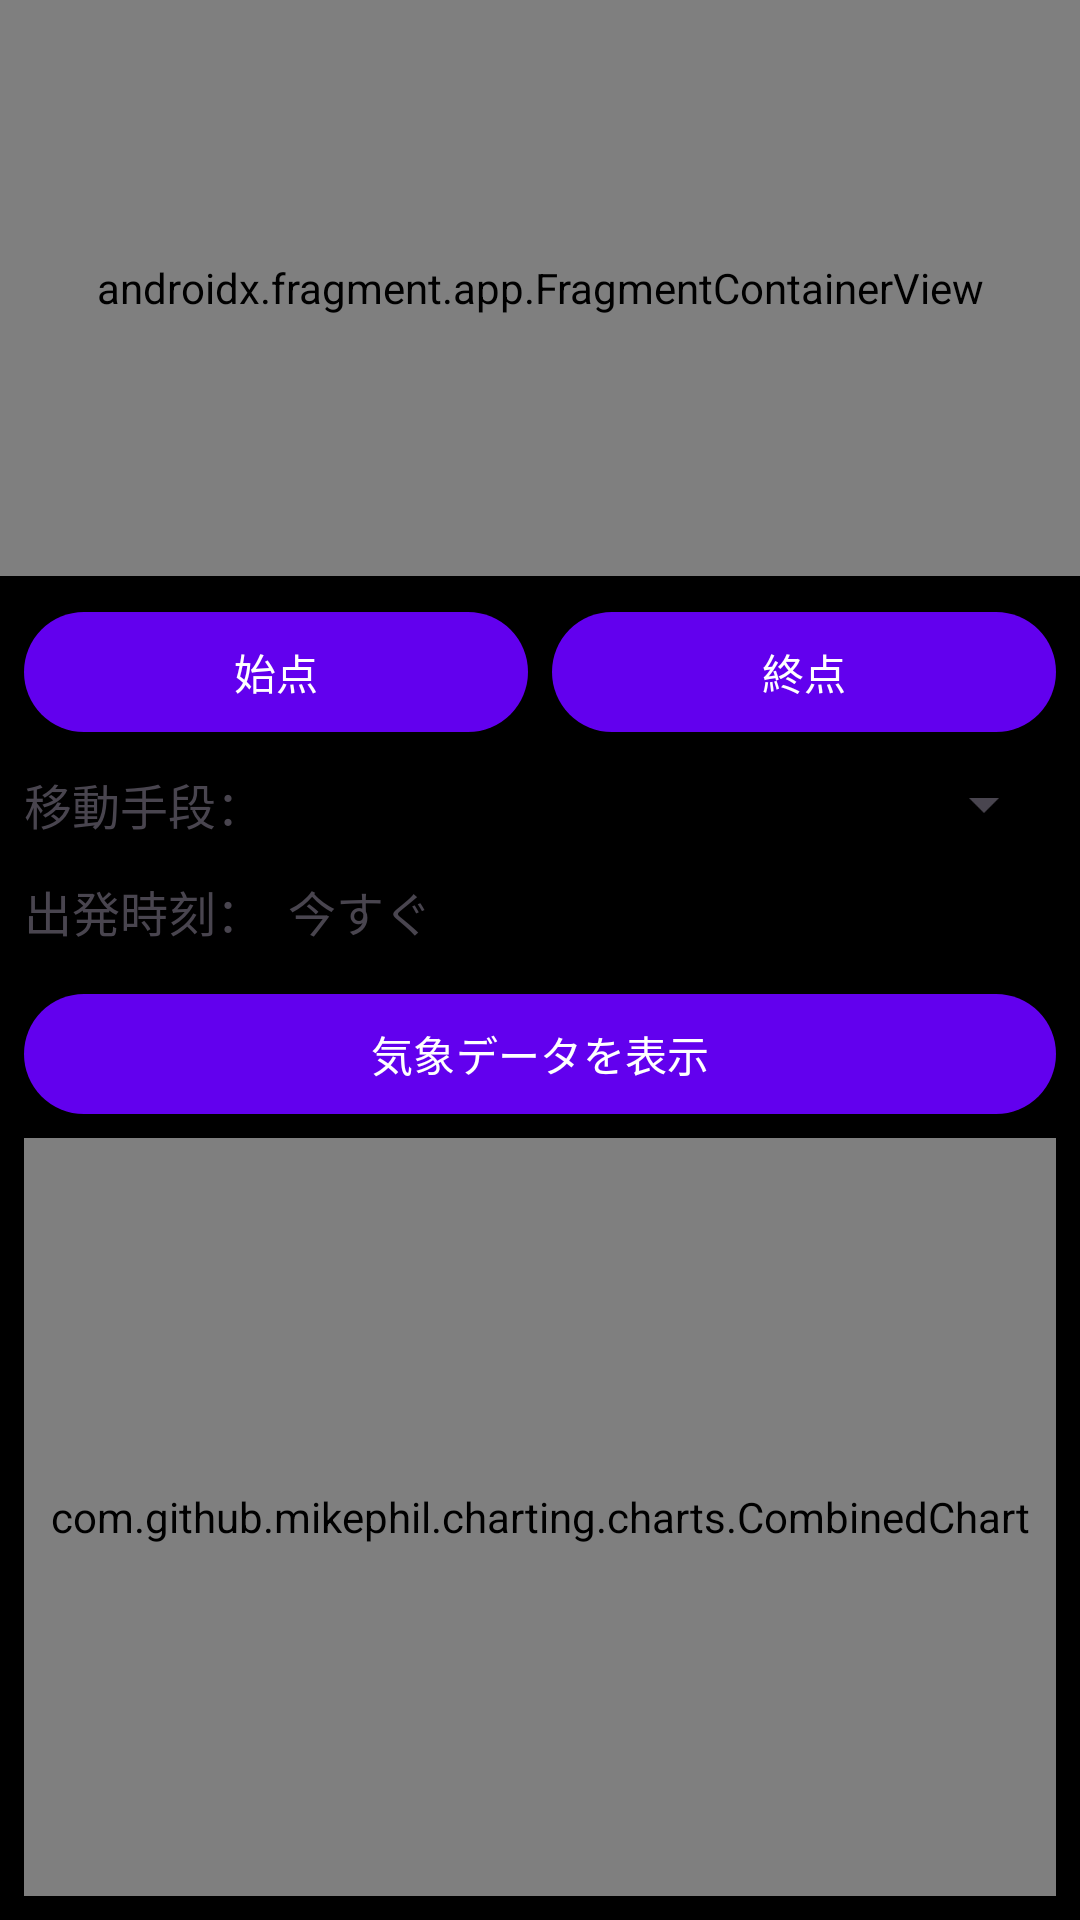

Reconstruct the res/layout file that produces this screen, plus the resources it refers to.
<!-- AndroidManifest.xml: application theme Theme.Weather_location_app -->
<!-- res/layout/activity_route.xml -->
<?xml version="1.0" encoding="utf-8"?>
<LinearLayout xmlns:android="http://schemas.android.com/apk/res/android"
    android:layout_width="match_parent"
    android:layout_height="match_parent"
    android:orientation="vertical">

    
    <androidx.fragment.app.FragmentContainerView
        android:id="@+id/map"
        android:name="com.google.android.gms.maps.SupportMapFragment"
        android:layout_width="match_parent"
        android:layout_height="0dp"
        android:layout_weight="0.3" />

    
    <LinearLayout
        android:layout_width="match_parent"
        android:layout_height="0dp"
        android:layout_weight="0.7"
        android:orientation="vertical"
        android:padding="8dp">

        
        <LinearLayout
            android:layout_width="match_parent"
            android:layout_height="wrap_content"
            android:orientation="horizontal"
            android:paddingBottom="8dp">

            <Button
                android:id="@+id/btn_start"
                android:layout_width="0dp"
                android:layout_height="wrap_content"
                android:layout_weight="1"
                android:text="始点"
                android:layout_marginEnd="4dp" />

            <Button
                android:id="@+id/btn_end"
                android:layout_width="0dp"
                android:layout_height="wrap_content"
                android:layout_weight="1"
                android:text="終点"
                android:layout_marginStart="4dp" />
        </LinearLayout>

        
        <LinearLayout
            android:layout_width="match_parent"
            android:layout_height="wrap_content"
            android:orientation="horizontal"
            android:gravity="center_vertical"
            android:paddingBottom="4dp">

            <TextView
                android:layout_width="wrap_content"
                android:layout_height="wrap_content"
                android:text="移動手段："
                android:textSize="16sp" />

            <Spinner
                android:id="@+id/spinner_means"
                android:layout_width="match_parent"
                android:layout_height="wrap_content" />
        </LinearLayout>

        
        <LinearLayout
            android:layout_width="match_parent"
            android:layout_height="wrap_content"
            android:orientation="horizontal"
            android:gravity="center_vertical"
            android:paddingBottom="4dp">

            <TextView
                android:layout_width="wrap_content"
                android:layout_height="wrap_content"
                android:text="出発時刻："
                android:textSize="16sp" />

            <TextView
                android:id="@+id/text_departure_time"
                android:layout_width="match_parent"
                android:layout_height="wrap_content"
                android:text="今すぐ"
                android:textSize="16sp"
                android:padding="8dp"
                android:background="?android:attr/selectableItemBackground"
                android:clickable="true" />
        </LinearLayout>

        
        <Button
            android:id="@+id/btn_search"
            android:layout_width="match_parent"
            android:layout_height="wrap_content"
            android:text="気象データを表示"
            android:layout_marginBottom="4dp" />

        <ProgressBar
            android:id="@+id/progress_loading"
            style="?android:attr/progressBarStyleHorizontal"
            android:layout_width="match_parent"
            android:layout_height="wrap_content"
            android:indeterminate="true"
            android:visibility="gone"
            android:layout_marginBottom="4dp" />

        <TextView
            android:id="@+id/text_error"
            android:layout_width="match_parent"
            android:layout_height="wrap_content"
            android:textColor="@android:color/holo_red_dark"
            android:visibility="gone"
            android:layout_marginBottom="4dp" />

        
        <com.github.mikephil.charting.charts.CombinedChart
            android:id="@+id/chart"
            android:layout_width="match_parent"
            android:layout_height="0dp"
            android:layout_weight="1" />

    </LinearLayout>

</LinearLayout>
<!-- resources referenced by this layout -->
<resources>
  <style name="Theme.Weather_location_app" parent="Theme.Material3.DayNight.NoActionBar">
          
          <item name="colorPrimary">@color/purple_500</item>
          <item name="colorPrimaryVariant">@color/purple_700</item>
          <item name="colorOnPrimary">@color/white</item>
          <item name="colorSecondary">@color/teal_200</item>
          <item name="colorSecondaryVariant">@color/teal_700</item>
          <item name="colorOnSecondary">@color/black</item>
          <item name="android:statusBarColor">?attr/colorPrimaryVariant</item>
          <item name="android:windowBackground">@color/black</item>
          <item name="colorSurface">@color/black</item>
          <item name="android:textColorPrimary">@color/white</item>
      </style>
  <color name="purple_500">#FF6200EE</color>
  <color name="purple_700">#FF3700B3</color>
  <color name="white">#FFFFFFFF</color>
  <color name="teal_200">#FF03DAC5</color>
  <color name="teal_700">#FF018786</color>
  <color name="black">#FF000000</color>
</resources>
